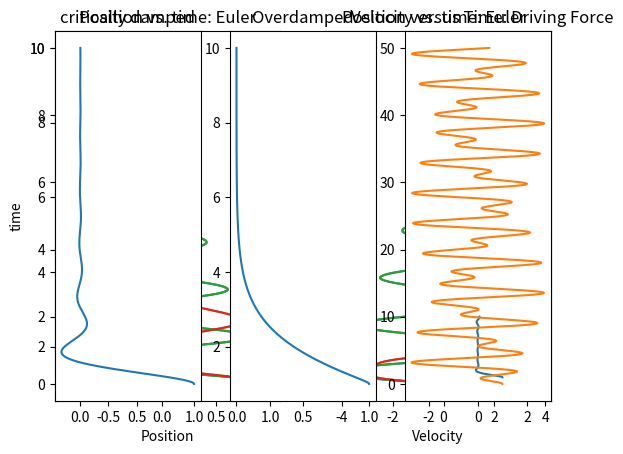

Here is the Python script that generated this plot:
# -*- coding: utf-8 -*-
"""
Created on Mon Oct 28 10:02:22 2019

[redacted]
"""

import numpy as np
import matplotlib.pyplot as plt


def rkfunc(x_int, v_int, h, P):
    k = 20
    m = 1
    g = 9.8
    mu_s = 0.1
    mu_k = 0.1
    x_array = []
    v_array = []
    #create initial steps
    xnew = x_int
    vnew = v_int
    time = np.arange(0,10, h)
    for t in time:
        #define forces and variables:
        vmag1 = abs(vnew)
        f_static1 = -mu_s*m*g
        f_kin1 = -mu_k*m*g*(vnew/vmag1)
        f_resto = -k*(xnew**(P-1))
        
        #calculate half steps
        if abs(vnew) < 1e-16:
            v_half = vnew + (f_resto/m + f_static1/m)*(h/2)
        else:
            v_half = vnew + (f_resto/m + f_kin1/m)*(h/2)
        x_half = xnew + vnew*(h/2)
        
        #redefine func and update x and v values for full steps
        vmag2 = abs(v_half)
        f_static2 = -mu_s*g*m
        f_kin2 = -mu_k*g*m*(v_half/vmag2)
        f_resto2 = -k*(x_half**(P-1))
        
        if abs(vnew) < 1e-16:
            vnew = vnew + (f_resto2/m + f_static2/m)*h
        else:
            vnew = vnew + (f_resto2/m + f_kin2/m)*h
        xnew = xnew + h*(v_half)
        
        #append to arrays
        v_array.append(vnew)
        x_array.append(xnew)
        
        if vnew == 0:
            if f_rest > f_static:
                continue
            else:
                break
    return v_array, x_array, time


test1, test11, test111 = rkfunc(1, 1e-16, 0.0001, 2)
test2, test22, test222 = rkfunc(1, 1e-16, 0.0001, 4)
plt.subplot(121)
plt.plot(test11, test111)
plt.plot(test22, test222)
plt.title('Position vs. time: RK')
plt.xlabel('Position')
plt.ylabel('time')
plt.subplot(122)
plt.plot(test1, test111)
plt.plot(test2, test222)
plt.title('Velocity vs. time:RK')
plt.xlabel('Velocity')
plt.ylabel('time')
plt.show()


def func(x_int, v_int, h,P):
    k = 20
    m = 1
    g = 9.8
    mu_s = 0.1
    mu_k = 0.1
    x_array = []
    v_array = []
    
    #create initial step
    xnew = x_int
    vnew = v_int
    time = np.arange(0,10,h)
    for t in time:
        #update values
        vmag1 = abs(vnew)
        f_static1 = -mu_s*m*g
        f_kin1 = -mu_k*m*g*(vnew/vmag1)
        f_resto = -k*(xnew**(P-1))
        if abs(vnew) < 1e-16:
            vnew = vnew + (f_resto/m + f_static1/m)*h
        else:
            vnew = vnew + (f_resto/m + f_kin1/m)*h
        
        xnew = xnew + vnew*h
        #append to arrays
        v_array.append(vnew)
        x_array.append(xnew)
    return v_array, x_array, time

testa, testaa, testaaa = func(1, 1e-16, 0.0001, 2)
testb, testbb, testbbb = func(1, 1e-16, 0.0001, 4)
plt.subplot(121)
plt.plot(testaa, testaaa)
plt.plot(testbb, testbbb)
plt.title('Position vs. time: Euler')
plt.xlabel('Position')
plt.ylabel('time')
plt.subplot(122)
plt.plot(testa, testaaa)
plt.plot(testb, testbbb)
plt.title('Velocity vs. time: Euler')
plt.xlabel('Velocity')
plt.ylabel('time')
plt.show()


def crit_func(x_int, v_int, h,P):
    k = 20
    m = 1
    g = 9.8
    x_array = []
    v_array = []
    
    #create initial step
    xnew = x_int
    vnew = v_int
    time = np.arange(1,10,h)
    for t in time:
        #update values
        b = 2*m*(np.pi/t)
        f_visc = -b*vnew
        f_resto = -k*(xnew**(P-1))
        if abs(vnew) < 1e-16:
            vnew = vnew + (f_resto/m + f_visc/m)*h
        else:
            vnew = vnew + (f_resto/m + f_visc/m)*h
        
        xnew = xnew + vnew*h
        #append to arrays
        v_array.append(vnew)
        x_array.append(xnew)
    return v_array, x_array, time

def overdamp_func(x_int, v_int, h,P):
    k = 20
    m = 1
    g = 9.8
    x_array = []
    v_array = []
    
    #create initial step
    xnew = x_int
    vnew = v_int
    time = np.arange(1,10,h)
    for t in time:
        #update values
        b = 2*m*(2*np.pi/t) + 15
        f_visc = -b*vnew
        f_resto = -k*(xnew**(P-1))
        if abs(vnew) < 1e-16:
            vnew = vnew + (f_resto/m + f_visc/m)*h
        else:
            vnew = vnew + (f_resto/m + f_visc/m)*h
        
        xnew = xnew + vnew*h
        #append to arrays
        v_array.append(vnew)
        x_array.append(xnew)
    return v_array, x_array, time

def underdamp_func(x_int, v_int, h,P):
    k = 20
    m = 1
    g = 9.8
    x_array = []
    v_array = []
    
    #create initial step
    xnew = x_int
    vnew = v_int
    time = np.arange(1,10,h)
    for t in time:
        #update values
        b = 2*m*(2*np.pi/t) - 2.5
        f_visc = -b*vnew
        f_resto = -k*(xnew**(P-1))
        if abs(vnew) < 1e-16:
            vnew = vnew + (f_resto/m + f_visc/m)*h
        else:
            vnew = vnew + (f_resto/m + f_visc/m)*h
        
        xnew = xnew + vnew*h
        #append to arrays
        v_array.append(vnew)
        x_array.append(xnew)
    return v_array, x_array, time


r, rr, rrr = crit_func(1,1e-16,0.0001,2)
j,jj,jjj = overdamp_func(1,1e-16,0.0001,2)
v,vv,vvv = underdamp_func(1,1e-16,0.0001,2)

plt.subplot(131)
plt.plot(rr,rrr)
plt.title('critically damped')
plt.subplot(132)
plt.plot(jj,jjj)
plt.title('Overdamped')
plt.subplot(133)
plt.plot(vv,vvv)
plt.title('Underdamped')
plt.show()
#Now to look into adding driving forces


def rk_drivefunc(x_int, v_int, h, P, omega_o):
    k = 15
    m = 2
    g = 9.8
    mu_s = 0.1
    mu_k = 0.1
    f_o = 15
    x_array = []
    v_array = []
    freq_diff_array = []
    #create initial steps
    xnew = x_int
    vnew = v_int
    time = np.arange(0,50,h)
    for t in time:
        #define forces and variables:
        vmag1 = abs(vnew)
        f_static1 = -mu_s*m*g
        f_kin1 = -mu_k*m*g*(vnew/vmag1)
        f_resto = -k*(xnew**(P-1))
        f_drive = f_o*np.sin(omega_o*(t))
        
        #calculate half steps
        v_half = vnew + (f_resto/m + f_drive/m)*(h/2)
        x_half = xnew + vnew*(h/2)
        
        #redefine func and update x and v values for full steps
        vmag2 = abs(v_half)
        f_static2 = -mu_s*g*m
        f_kin2 = -mu_k*g*m*(v_half/vmag2)
        f_resto2 = -k*(x_half**(P-1))
        f_drive = f_o*np.sin(omega_o*(t))
        #calculate full steps
        vnew = vnew + (f_resto2/m + f_drive/m)*h
        xnew = xnew + (v_half)*h
        
        #append to arrays
        v_array.append(vnew)
        x_array.append(xnew)
        #freq = 1/t
        
    return v_array, x_array, time, freq_diff_array

ww, www, wwww,wwwww = rk_drivefunc(1, 1e-16, 0.0001, 2, 1.5)
plt.plot(www, wwww)
plt.title('Position versus Time: Driving Force')
plt.show()
"""
plt.plot(ww, wwww)
plt.title('Velocity versus Time: Driving Force')
"""